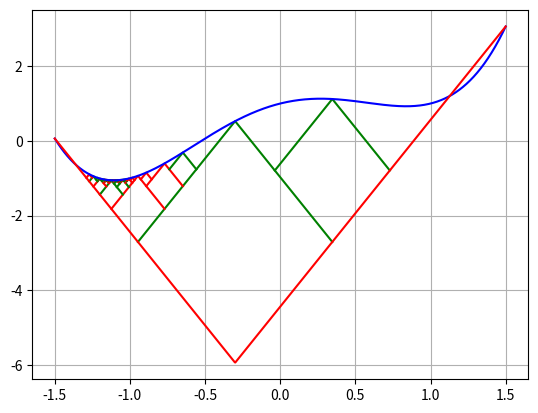

Here is the Python script that generated this plot:
from dataclasses import dataclass
import numpy as np
from sympy import symbols, lambdify, sympify
import matplotlib.pyplot as plt

COLORS = ['r', 'g']


@dataclass
class Point:
    x: float
    y: float


def create_exc_func(func: str) -> callable:
    x = symbols('x')
    parsed_expr = sympify(func)
    return lambdify(x, parsed_expr, 'numpy')


def get_intersection(A: Point, B: Point, l: float) -> Point:
    # Точка пересечения
    x = (A.y - B.y) / (2 * l) + (A.x + B.x) / 2

    # Значение ломанной в данной точке
    y = B.y + l * (x - B.x)
    return Point(x, y)


def shubert_piyavskii(func: callable, a: float, b: float, l: float, epsilon=0.001, max_iter=10_000) -> float:
    A = Point(a, func(a))
    B = Point(b, func(b))

    g_0 = lambda x: func(a) - l * abs(x - a)
    g_1 = lambda x: func(b) - l * abs(x - b)
    p_1 = lambda x: max(g_0(x), g_1(x))

    u = get_intersection(A, B, l)

    line_points = [Point(A.x, p_1(A.x)), u, Point(B.x, p_1(B.x))]
    points = [A, Point(u.x, func(u.x)), B]

    delta = 10 ** 10_000
    n_iter = 0
    while delta > epsilon or n_iter == max_iter:
        # Индекс минимума ломаной
        min_line_point_idx = np.argmin([point.y for point in line_points])

        # Получение значений на ломаной и функции
        min_line_point = line_points[min_line_point_idx]
        min_point = points[min_line_point_idx]

        delta = min_point.y - min_line_point.y

        left_point = get_intersection(points[min_line_point_idx - 1], min_point, l)
        right_point = get_intersection(min_point, points[min_line_point_idx + 1], l)

        func_left_point = Point(left_point.x, func(left_point.x))
        func_right_point = Point(right_point.x, func(right_point.x))

        line_points[min_line_point_idx] = min_point
        line_points.insert(min_line_point_idx, left_point)
        line_points.insert(min_line_point_idx + 2, right_point)

        points.insert(min_line_point_idx, func_left_point)
        points.insert(min_line_point_idx + 2, func_right_point)

        n_iter += 1

        plt.plot(
            [left_point.x, min_point.x, right_point.x],
            [left_point.y, min_point.y, right_point.y],
            color=COLORS[n_iter % 2]
        )

    plt.plot(dots, list(map(func, dots)), label='target', color='blue')
    plt.plot(dots, list(map(p_1, dots)), color=COLORS[n_iter % 2])
    plt.grid()
    plt.show()

    return min_point


if __name__ == "__main__":
    # func = '(1.5 - x + x * 0.5)^2 + (2.25 - x + x*0.5^2)^2 + (2.625 - x + x * 0.5^3)^2'
    func = '(x^2-1)^2+x'
    a, b = -1.5, 1.5
    L = 5

    dots = np.linspace(a, b, 1000)
    func = create_exc_func(func)
    print(shubert_piyavskii(func, a, b, L))
